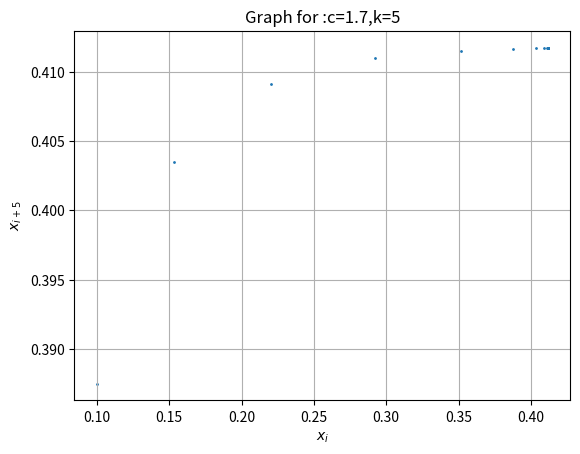
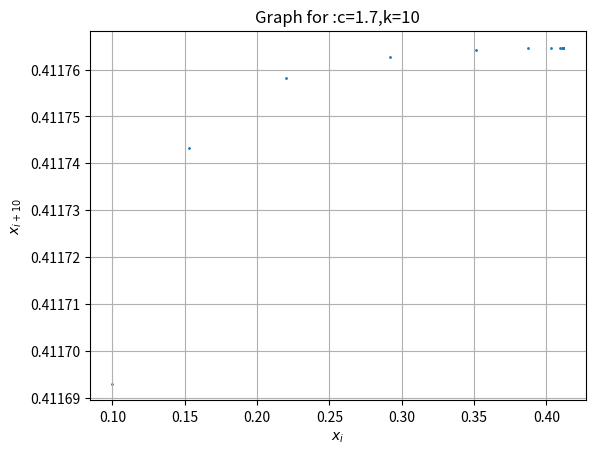
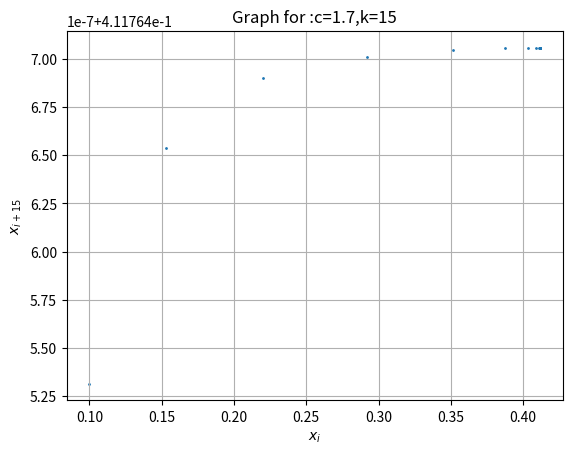
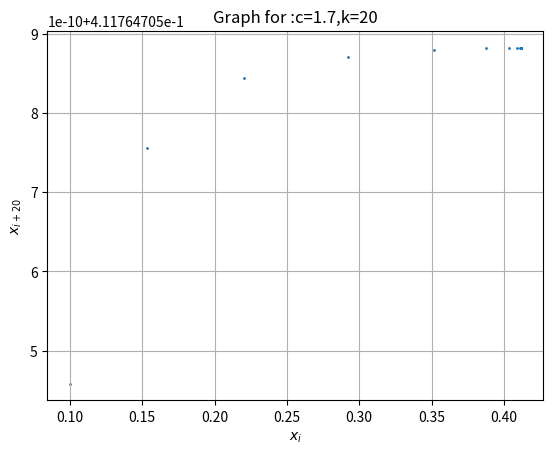
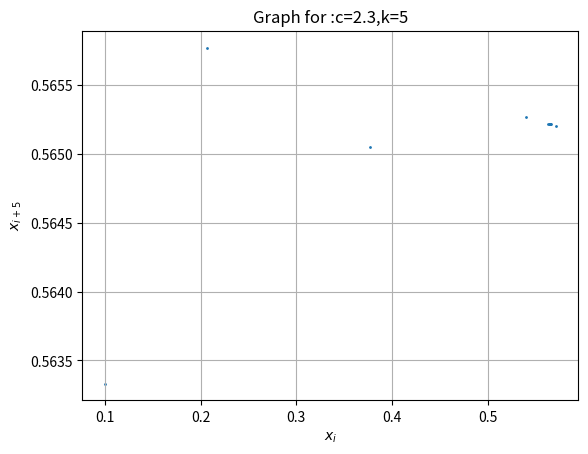
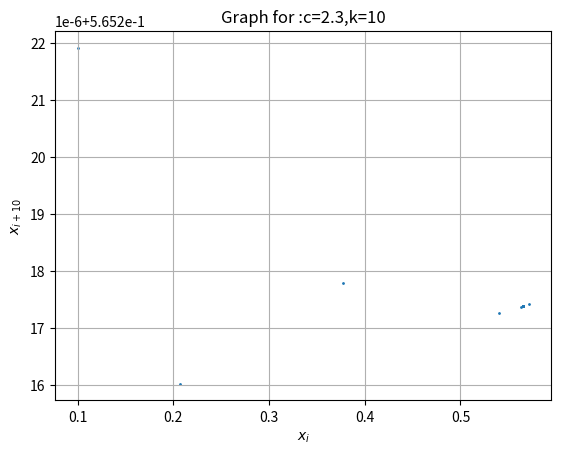
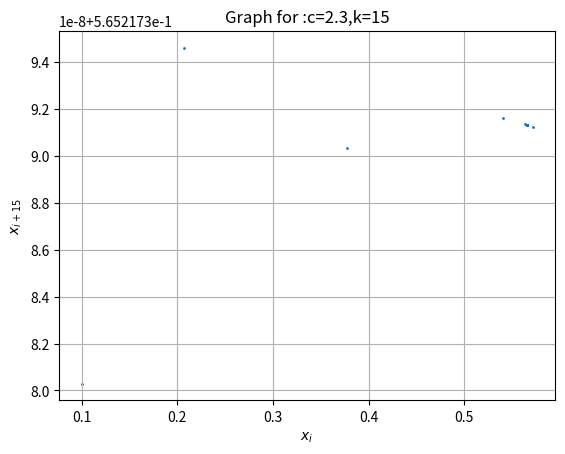
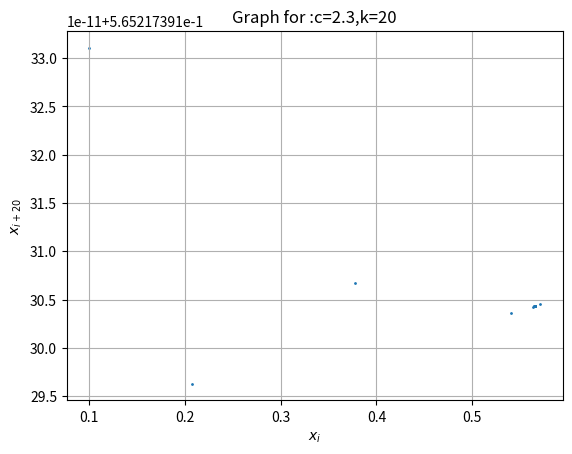
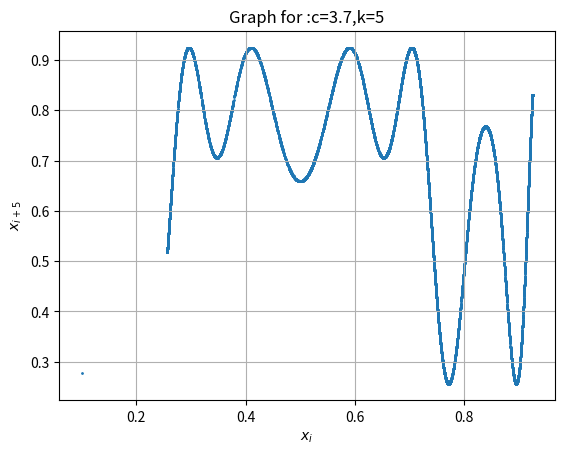
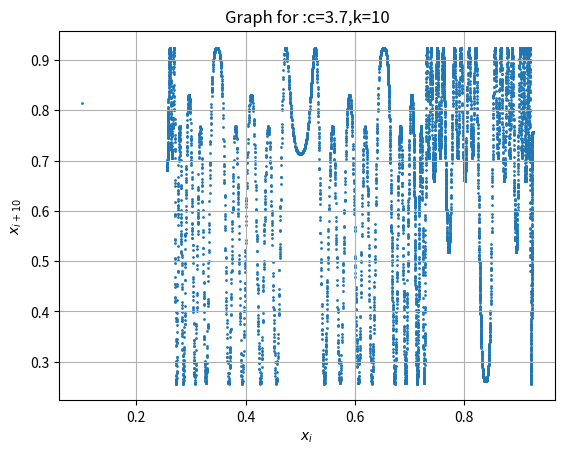
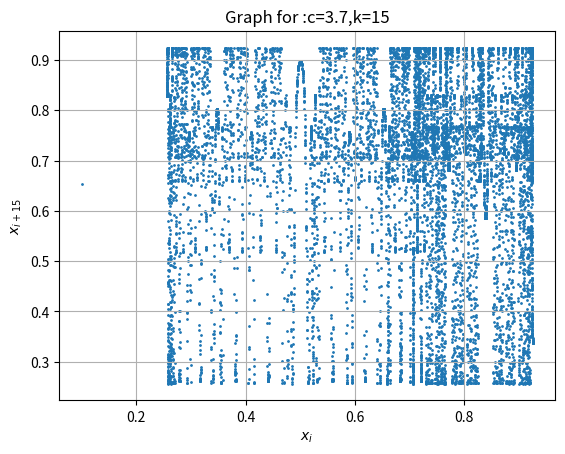
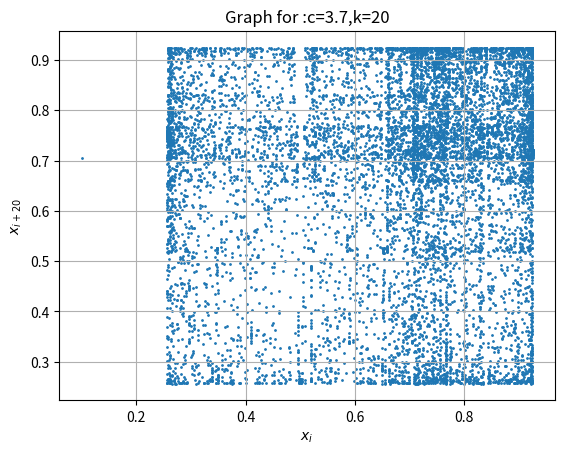
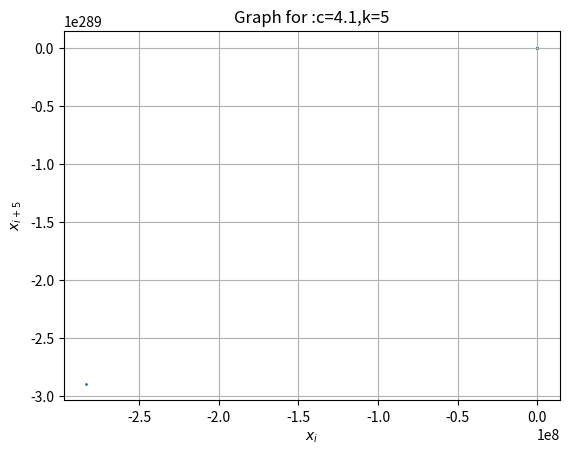
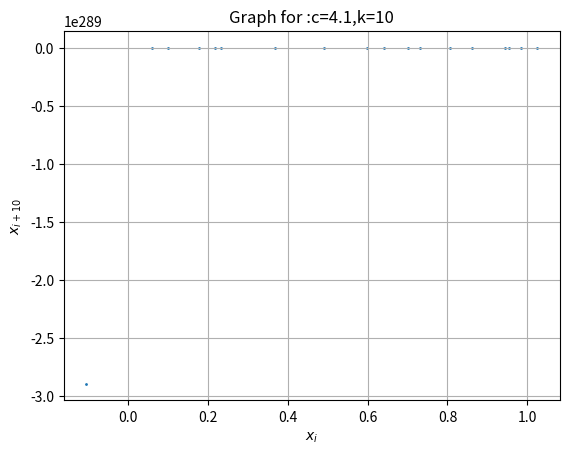
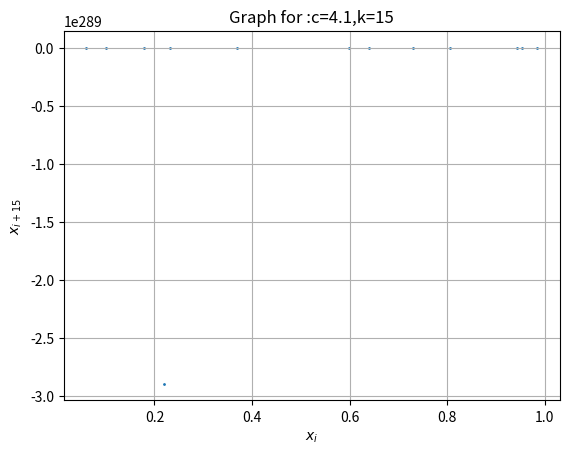
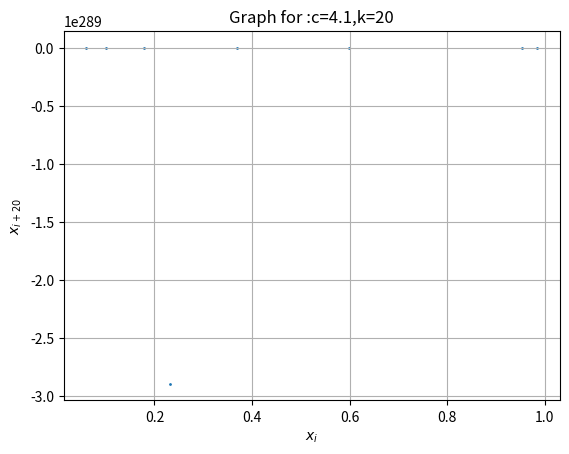

Here is the Python script that generated these plots, in order:
#Name-Mahaprasad Manoranjan Sahoo, Roll No-2311096
#Question 1(Generating 10000 random numbers and plotting them)

import numpy as np
import matplotlib.pyplot as plt

def rng(c,x0,n):
    x=np.zeros(n)  
    x[0]=x0
    for i in range(1,n):
        x[i]=c*x[i-1]*(1-x[i-1]) 
    return x    

x0 = 0.1
n = 10000
cvalue = [1.7,2.3,3.7,4.1,4.5]
kvalue = [5,10,15,20]


for c in cvalue:
    x = rng(c,x0,n)
    print(x)
    for k in kvalue:
        plt.figure()
        plt.scatter(x[:-k],x[k:],s=1)
        plt.xlabel("$x_i$")
        plt.ylabel(f"$x_{{i+{k}}}$")
        plt.title(f"Graph for :c={c},k={k}")
        plt.grid(True)
        plt.show()

#Question 2(LCG)

def lcg(a,c,m,seed,n):
    N=[]
    x=seed
    for i in range(n):
        x= (a*x+c)%m
        N.append(x/m)
    return N
a = 1103515245
c = 12345
m = 32768
seed= 1
k=5

nums = np.array(lcg(a,c,m,seed,n))

plt.scatter(nums[:-k], nums[k:],s=1)
plt.xlabel("$x_i$")
plt.ylabel(f"$x_{{i+{k}}}$")
plt.title("LCG for k=5")
plt.show()

